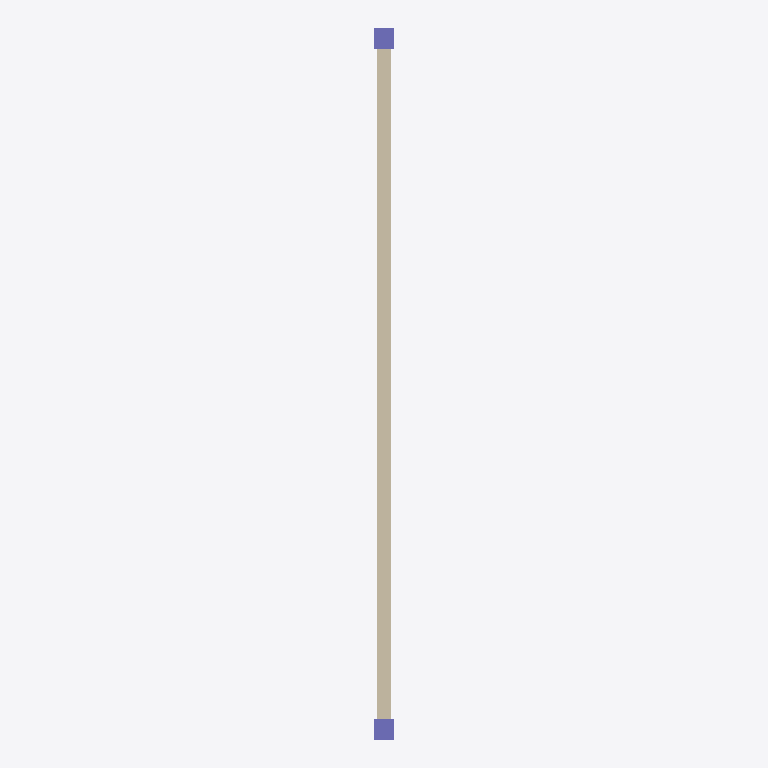
Plan cut of the same IFC building model at storey 'Niveau 1' (level 0.00 m, cut at 1.40 m), seen from above with north up, elements coloured by IFC class: 2 columns (violet), 1 wall (beige). Cut surfaces are drawn darker.
Extent 0.3 m × 10.3 m × 4.0 m (x, y, z). Storeys (1): Niveau 1 at 0.00 m. Elements (3): 2 IfcColumn, 1 IfcWallStandardCase.

HEADER;
FILE_DESCRIPTION(('ViewDefinition [CoordinationView_V2.0]'),'2;1');
FILE_NAME('0001','2018-04-05T11:38:29',(''),(''),'The EXPRESS Data Manager Version 5.02.0100.07 : ','20170927_1515(x64) - Exporter 18.3.1.0 - Interfa','');
FILE_SCHEMA(('IFC2X3'));
ENDSEC;
DATA;
#105=IFCPROJECT('3UsKeWn3XDfBXNOZWN5GSS',#41,'0001',$,$,'Nom du projet','Etat du projet',(#97),#92);
#340=IFCSITE('3UsKeWn3XDfBXNOZWN5GSU',#41,'Default',$,$,#339,$,$,.ELEMENT.,(48,52,0,117187),(2,19,59,880409),0.0,$,$);
#115=IFCBUILDING('3UsKeWn3XDfBXNOZWN5GST',#41,$,$,$,#32,$,$,.ELEMENT.,$,$,#111);
#124=IFCBUILDINGSTOREY('3UsKeWn3XDfBXNOZZewlcF',#41,'Niveau 1',$,'349',#122,$,'Niveau 1',.ELEMENT.,0.0);
#309=IFCWALLSTANDARDCASE('3T_czAKSrELR_qgvECT0Y0',#41,'Mur de base:Générique - 200 mm:135103',$,'Mur de base:Générique - 200 mm:1740',#248,#307,'135103');
#187=IFCCOLUMN('0QLZw5_afCk83h4n3Xsrvs',#41,'Poteau béton - Carré:300mm x 300mm:134679',$,'Poteau béton - Carré:300mm x 300mm:133995',#185,#180,'134679');
#236=IFCCOLUMN('0QLZw5_afCk83h4n3Xsrvu',#41,'Poteau béton - Carré:300mm x 300mm:134681',$,'Poteau béton - Carré:300mm x 300mm:133995',#235,#232,'134681');
ENDSEC;
